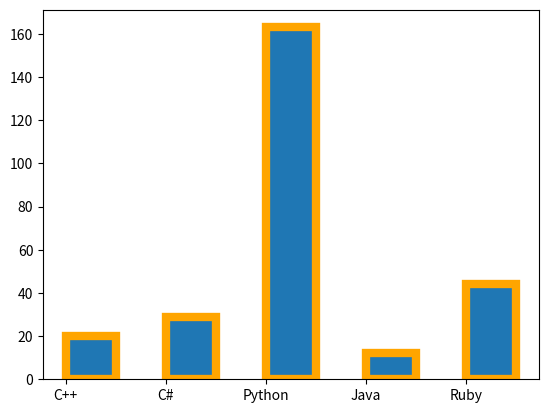

Generate this figure with matplotlib:
import numpy as np
import matplotlib.pyplot as plt

bands = ["C++", "C#", "Python", "Java", "Ruby"]
monthly_listeners = [20, 29, 163, 12, 44]

plt.bar(bands, monthly_listeners, align="edge", width=0.5, edgecolor="orange", lw=6)
plt.show()